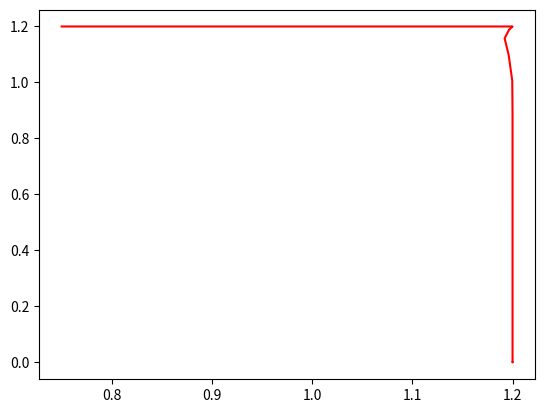

Write the Python code that produced this figure.
from scipy.integrate import odeint
import numpy as np
import matplotlib.pyplot as plt
import math

def uniform_NOR_sigmoid_dynamic(y,t,mode):
    Vm, Vout, stim = y
    Vm = float(Vm)
    Vout = float(Vout)
    stim = float(stim)

    if mode == "NOR_Rampup":
        Vm_dot = 0.18688194*(-(0.172331258975586*math.pow(5.2360277794589, 0.5) - 0.172331258975586)*(-math.log(math.exp(-10*(-Vm + 1.2)/(0.344662517951173*math.pow(5.2360277794589, 0.5) - 0.344662517951173) + 10) + 1)/10 + 1) + 0.73000000028971)*(0.344662517951173*math.pow(5.2360277794589, 0.5) - 0.344662517951173)*(-math.log(math.exp(-10*(-Vm + 1.2)/(0.344662517951173*math.pow(5.2360277794589, 0.5) - 0.344662517951173) + 10) + 1)/10 + 1)/((1.74083333333333e-5*(0.344662517951173*math.pow(5.2360277794589, 0.5) - 0.344662517951173)*(-math.log(math.exp(-10*(-Vm + 1.2)/(0.344662517951173*math.pow(5.2360277794589, 0.5) - 0.344662517951173) + 10) + 1)/10 + 1)/(-6.0e-6*math.log(-Vm - 0.344662517951173*math.pow(5.2360277794589, 0.5) + 2.54466251795117) + 6.0e-6) + 1)*(-6.0e-6*math.log(-Vm - 0.344662517951173*math.pow(5.2360277794589, 0.5) + 2.54466251795117) + 6.0e-6)) - 0.18688194*(-(0.172331258975586*math.pow(0.226308333333333*math.log(5.83706736205705e-6*math.exp(25.6410256410256*Vm - 25.6410256410256*stim) + 1) + 1, 0.5) - 0.172331258975586)*(-math.log(math.exp(-10*(Vm - Vout)/(0.344662517951173*math.pow(0.226308333333333*math.log(5.83706736205705e-6*math.exp(25.6410256410256*Vm - 25.6410256410256*stim) + 1) + 1, 0.5) - 0.344662517951173) + 10) + 1)/10 + 1) + 0.039*math.log(5.83706736205705e-6*math.exp(25.6410256410256*Vm - 25.6410256410256*stim) + 1))*(0.344662517951173*math.pow(0.226308333333333*math.log(5.83706736205705e-6*math.exp(25.6410256410256*Vm - 25.6410256410256*stim) + 1) + 1, 0.5) - 0.344662517951173)*(-math.log(math.exp(-10*(Vm - Vout)/(0.344662517951173*math.pow(0.226308333333333*math.log(5.83706736205705e-6*math.exp(25.6410256410256*Vm - 25.6410256410256*stim) + 1) + 1, 0.5) - 0.344662517951173) + 10) + 1)/10 + 1)/((1.74083333333333e-5*(0.344662517951173*math.pow(0.226308333333333*math.log(5.83706736205705e-6*math.exp(25.6410256410256*Vm - 25.6410256410256*stim) + 1) + 1, 0.5) - 0.344662517951173)*(-math.log(math.exp(-10*(Vm - Vout)/(0.344662517951173*math.pow(0.226308333333333*math.log(5.83706736205705e-6*math.exp(25.6410256410256*Vm - 25.6410256410256*stim) + 1) + 1, 0.5) - 0.344662517951173) + 10) + 1)/10 + 1)/(-6.0e-6*math.log(Vm - Vout - 0.344662517951173*math.pow(0.226308333333333*math.log(5.83706736205705e-6*math.exp(25.6410256410256*Vm - 25.6410256410256*stim) + 1) + 1, 0.5) + 1.34466251795117) + 6.0e-6) + 1)*(-6.0e-6*math.log(Vm - Vout - 0.344662517951173*math.pow(0.226308333333333*math.log(5.83706736205705e-6*math.exp(25.6410256410256*Vm - 25.6410256410256*stim) + 1) + 1, 0.5) + 1.34466251795117) + 6.0e-6))
        Vout_dot = -0.0004722975*(-(0.0686008289266829*math.pow(1.00001997216919, 0.5) - 0.0686008289266829)*(-math.log(math.exp(-10*Vout/(0.137201657853366*math.pow(1.00001997216919, 0.5) - 0.137201657853366) + 10) + 1)/10 + 1) + 1.3701073619532e-6)*(0.137201657853366*math.pow(1.00001997216919, 0.5) - 0.137201657853366)*(-math.log(math.exp(-10*Vout/(0.137201657853366*math.pow(1.00001997216919, 0.5) - 0.137201657853366) + 10) + 1)/10 + 1)/((4.373125e-5*(0.137201657853366*math.pow(1.00001997216919, 0.5) - 0.137201657853366)*(-math.log(math.exp(-10*Vout/(0.137201657853366*math.pow(1.00001997216919, 0.5) - 0.137201657853366) + 10) + 1)/10 + 1)/(-6.0e-6*math.log(Vout - 0.137201657853366*math.pow(1.00001997216919, 0.5) + 1.13720165785337) + 6.0e-6) + 1)*(-6.0e-6*math.log(Vout - 0.137201657853366*math.pow(1.00001997216919, 0.5) + 1.13720165785337) + 6.0e-6)) - 0.0004722975*(-(0.0686008289266829*math.pow(0.56850625*math.log(3.51315750985655e-5*math.exp(25.6410256410256*stim) + 1) + 1, 0.5) - 0.0686008289266829)*(-math.log(math.exp(-10*Vout/(0.137201657853366*math.pow(0.56850625*math.log(3.51315750985655e-5*math.exp(25.6410256410256*stim) + 1) + 1, 0.5) - 0.137201657853366) + 10) + 1)/10 + 1) + 0.039*math.log(3.51315750985655e-5*math.exp(25.6410256410256*stim) + 1))*(0.137201657853366*math.pow(0.56850625*math.log(3.51315750985655e-5*math.exp(25.6410256410256*stim) + 1) + 1, 0.5) - 0.137201657853366)*(-math.log(math.exp(-10*Vout/(0.137201657853366*math.pow(0.56850625*math.log(3.51315750985655e-5*math.exp(25.6410256410256*stim) + 1) + 1, 0.5) - 0.137201657853366) + 10) + 1)/10 + 1)/((4.373125e-5*(0.137201657853366*math.pow(0.56850625*math.log(3.51315750985655e-5*math.exp(25.6410256410256*stim) + 1) + 1, 0.5) - 0.137201657853366)*(-math.log(math.exp(-10*Vout/(0.137201657853366*math.pow(0.56850625*math.log(3.51315750985655e-5*math.exp(25.6410256410256*stim) + 1) + 1, 0.5) - 0.137201657853366) + 10) + 1)/10 + 1)/(-6.0e-6*math.log(Vout - 0.137201657853366*math.pow(0.56850625*math.log(3.51315750985655e-5*math.exp(25.6410256410256*stim) + 1) + 1, 0.5) + 1.13720165785337) + 6.0e-6) + 1)*(-6.0e-6*math.log(Vout - 0.137201657853366*math.pow(0.56850625*math.log(3.51315750985655e-5*math.exp(25.6410256410256*stim) + 1) + 1, 0.5) + 1.13720165785337) + 6.0e-6)) + 0.00018688194*(-(0.172331258975586*math.pow(0.226308333333333*math.log(5.83706736205705e-6*math.exp(25.6410256410256*Vm - 25.6410256410256*stim) + 1) + 1, 0.5) - 0.172331258975586)*(-math.log(math.exp(-10*(Vm - Vout)/(0.344662517951173*math.pow(0.226308333333333*math.log(5.83706736205705e-6*math.exp(25.6410256410256*Vm - 25.6410256410256*stim) + 1) + 1, 0.5) - 0.344662517951173) + 10) + 1)/10 + 1) + 0.039*math.log(5.83706736205705e-6*math.exp(25.6410256410256*Vm - 25.6410256410256*stim) + 1))*(0.344662517951173*math.pow(0.226308333333333*math.log(5.83706736205705e-6*math.exp(25.6410256410256*Vm - 25.6410256410256*stim) + 1) + 1, 0.5) - 0.344662517951173)*(-math.log(math.exp(-10*(Vm - Vout)/(0.344662517951173*math.pow(0.226308333333333*math.log(5.83706736205705e-6*math.exp(25.6410256410256*Vm - 25.6410256410256*stim) + 1) + 1, 0.5) - 0.344662517951173) + 10) + 1)/10 + 1)/((1.74083333333333e-5*(0.344662517951173*math.pow(0.226308333333333*math.log(5.83706736205705e-6*math.exp(25.6410256410256*Vm - 25.6410256410256*stim) + 1) + 1, 0.5) - 0.344662517951173)*(-math.log(math.exp(-10*(Vm - Vout)/(0.344662517951173*math.pow(0.226308333333333*math.log(5.83706736205705e-6*math.exp(25.6410256410256*Vm - 25.6410256410256*stim) + 1) + 1, 0.5) - 0.344662517951173) + 10) + 1)/10 + 1)/(-6.0e-6*math.log(Vm - Vout - 0.344662517951173*math.pow(0.226308333333333*math.log(5.83706736205705e-6*math.exp(25.6410256410256*Vm - 25.6410256410256*stim) + 1) + 1, 0.5) + 1.34466251795117) + 6.0e-6) + 1)*(-6.0e-6*math.log(Vm - Vout - 0.344662517951173*math.pow(0.226308333333333*math.log(5.83706736205705e-6*math.exp(25.6410256410256*Vm - 25.6410256410256*stim) + 1) + 1, 0.5) + 1.34466251795117) + 6.0e-6))
        stim_dot = stim*(-5*stim + 6) + 0.005
    elif mode == "NOR_Rampdown":
        Vm_dot = 0.18688194*(-(0.172331258975586*math.pow(5.2360277794589, 0.5) - 0.172331258975586)*(-math.log(math.exp(-10*(-Vm + 1.2)/(0.344662517951173*math.pow(5.2360277794589, 0.5) - 0.344662517951173) + 10) + 1)/10 + 1) + 0.73000000028971)*(0.344662517951173*math.pow(5.2360277794589, 0.5) - 0.344662517951173)*(-math.log(math.exp(-10*(-Vm + 1.2)/(0.344662517951173*math.pow(5.2360277794589, 0.5) - 0.344662517951173) + 10) + 1)/10 + 1)/((1.74083333333333e-5*(0.344662517951173*math.pow(5.2360277794589, 0.5) - 0.344662517951173)*(-math.log(math.exp(-10*(-Vm + 1.2)/(0.344662517951173*math.pow(5.2360277794589, 0.5) - 0.344662517951173) + 10) + 1)/10 + 1)/(-6.0e-6*math.log(-Vm - 0.344662517951173*math.pow(5.2360277794589, 0.5) + 2.54466251795117) + 6.0e-6) + 1)*(-6.0e-6*math.log(-Vm - 0.344662517951173*math.pow(5.2360277794589, 0.5) + 2.54466251795117) + 6.0e-6)) - 0.18688194*(-(0.172331258975586*math.pow(0.226308333333333*math.log(5.83706736205705e-6*math.exp(25.6410256410256*Vm - 25.6410256410256*stim) + 1) + 1, 0.5) - 0.172331258975586)*(-math.log(math.exp(-10*(Vm - Vout)/(0.344662517951173*math.pow(0.226308333333333*math.log(5.83706736205705e-6*math.exp(25.6410256410256*Vm - 25.6410256410256*stim) + 1) + 1, 0.5) - 0.344662517951173) + 10) + 1)/10 + 1) + 0.039*math.log(5.83706736205705e-6*math.exp(25.6410256410256*Vm - 25.6410256410256*stim) + 1))*(0.344662517951173*math.pow(0.226308333333333*math.log(5.83706736205705e-6*math.exp(25.6410256410256*Vm - 25.6410256410256*stim) + 1) + 1, 0.5) - 0.344662517951173)*(-math.log(math.exp(-10*(Vm - Vout)/(0.344662517951173*math.pow(0.226308333333333*math.log(5.83706736205705e-6*math.exp(25.6410256410256*Vm - 25.6410256410256*stim) + 1) + 1, 0.5) - 0.344662517951173) + 10) + 1)/10 + 1)/((1.74083333333333e-5*(0.344662517951173*math.pow(0.226308333333333*math.log(5.83706736205705e-6*math.exp(25.6410256410256*Vm - 25.6410256410256*stim) + 1) + 1, 0.5) - 0.344662517951173)*(-math.log(math.exp(-10*(Vm - Vout)/(0.344662517951173*math.pow(0.226308333333333*math.log(5.83706736205705e-6*math.exp(25.6410256410256*Vm - 25.6410256410256*stim) + 1) + 1, 0.5) - 0.344662517951173) + 10) + 1)/10 + 1)/(-6.0e-6*math.log(Vm - Vout - 0.344662517951173*math.pow(0.226308333333333*math.log(5.83706736205705e-6*math.exp(25.6410256410256*Vm - 25.6410256410256*stim) + 1) + 1, 0.5) + 1.34466251795117) + 6.0e-6) + 1)*(-6.0e-6*math.log(Vm - Vout - 0.344662517951173*math.pow(0.226308333333333*math.log(5.83706736205705e-6*math.exp(25.6410256410256*Vm - 25.6410256410256*stim) + 1) + 1, 0.5) + 1.34466251795117) + 6.0e-6))
        Vout_dot = -0.0004722975*(-(0.0686008289266829*math.pow(1.00001997216919, 0.5) - 0.0686008289266829)*(-math.log(math.exp(-10*Vout/(0.137201657853366*math.pow(1.00001997216919, 0.5) - 0.137201657853366) + 10) + 1)/10 + 1) + 1.3701073619532e-6)*(0.137201657853366*math.pow(1.00001997216919, 0.5) - 0.137201657853366)*(-math.log(math.exp(-10*Vout/(0.137201657853366*math.pow(1.00001997216919, 0.5) - 0.137201657853366) + 10) + 1)/10 + 1)/((4.373125e-5*(0.137201657853366*math.pow(1.00001997216919, 0.5) - 0.137201657853366)*(-math.log(math.exp(-10*Vout/(0.137201657853366*math.pow(1.00001997216919, 0.5) - 0.137201657853366) + 10) + 1)/10 + 1)/(-6.0e-6*math.log(Vout - 0.137201657853366*math.pow(1.00001997216919, 0.5) + 1.13720165785337) + 6.0e-6) + 1)*(-6.0e-6*math.log(Vout - 0.137201657853366*math.pow(1.00001997216919, 0.5) + 1.13720165785337) + 6.0e-6)) - 0.0004722975*(-(0.0686008289266829*math.pow(0.56850625*math.log(3.51315750985655e-5*math.exp(25.6410256410256*stim) + 1) + 1, 0.5) - 0.0686008289266829)*(-math.log(math.exp(-10*Vout/(0.137201657853366*math.pow(0.56850625*math.log(3.51315750985655e-5*math.exp(25.6410256410256*stim) + 1) + 1, 0.5) - 0.137201657853366) + 10) + 1)/10 + 1) + 0.039*math.log(3.51315750985655e-5*math.exp(25.6410256410256*stim) + 1))*(0.137201657853366*math.pow(0.56850625*math.log(3.51315750985655e-5*math.exp(25.6410256410256*stim) + 1) + 1, 0.5) - 0.137201657853366)*(-math.log(math.exp(-10*Vout/(0.137201657853366*math.pow(0.56850625*math.log(3.51315750985655e-5*math.exp(25.6410256410256*stim) + 1) + 1, 0.5) - 0.137201657853366) + 10) + 1)/10 + 1)/((4.373125e-5*(0.137201657853366*math.pow(0.56850625*math.log(3.51315750985655e-5*math.exp(25.6410256410256*stim) + 1) + 1, 0.5) - 0.137201657853366)*(-math.log(math.exp(-10*Vout/(0.137201657853366*math.pow(0.56850625*math.log(3.51315750985655e-5*math.exp(25.6410256410256*stim) + 1) + 1, 0.5) - 0.137201657853366) + 10) + 1)/10 + 1)/(-6.0e-6*math.log(Vout - 0.137201657853366*math.pow(0.56850625*math.log(3.51315750985655e-5*math.exp(25.6410256410256*stim) + 1) + 1, 0.5) + 1.13720165785337) + 6.0e-6) + 1)*(-6.0e-6*math.log(Vout - 0.137201657853366*math.pow(0.56850625*math.log(3.51315750985655e-5*math.exp(25.6410256410256*stim) + 1) + 1, 0.5) + 1.13720165785337) + 6.0e-6)) + 0.00018688194*(-(0.172331258975586*math.pow(0.226308333333333*math.log(5.83706736205705e-6*math.exp(25.6410256410256*Vm - 25.6410256410256*stim) + 1) + 1, 0.5) - 0.172331258975586)*(-math.log(math.exp(-10*(Vm - Vout)/(0.344662517951173*math.pow(0.226308333333333*math.log(5.83706736205705e-6*math.exp(25.6410256410256*Vm - 25.6410256410256*stim) + 1) + 1, 0.5) - 0.344662517951173) + 10) + 1)/10 + 1) + 0.039*math.log(5.83706736205705e-6*math.exp(25.6410256410256*Vm - 25.6410256410256*stim) + 1))*(0.344662517951173*math.pow(0.226308333333333*math.log(5.83706736205705e-6*math.exp(25.6410256410256*Vm - 25.6410256410256*stim) + 1) + 1, 0.5) - 0.344662517951173)*(-math.log(math.exp(-10*(Vm - Vout)/(0.344662517951173*math.pow(0.226308333333333*math.log(5.83706736205705e-6*math.exp(25.6410256410256*Vm - 25.6410256410256*stim) + 1) + 1, 0.5) - 0.344662517951173) + 10) + 1)/10 + 1)/((1.74083333333333e-5*(0.344662517951173*math.pow(0.226308333333333*math.log(5.83706736205705e-6*math.exp(25.6410256410256*Vm - 25.6410256410256*stim) + 1) + 1, 0.5) - 0.344662517951173)*(-math.log(math.exp(-10*(Vm - Vout)/(0.344662517951173*math.pow(0.226308333333333*math.log(5.83706736205705e-6*math.exp(25.6410256410256*Vm - 25.6410256410256*stim) + 1) + 1, 0.5) - 0.344662517951173) + 10) + 1)/10 + 1)/(-6.0e-6*math.log(Vm - Vout - 0.344662517951173*math.pow(0.226308333333333*math.log(5.83706736205705e-6*math.exp(25.6410256410256*Vm - 25.6410256410256*stim) + 1) + 1, 0.5) + 1.34466251795117) + 6.0e-6) + 1)*(-6.0e-6*math.log(Vm - Vout - 0.344662517951173*math.pow(0.226308333333333*math.log(5.83706736205705e-6*math.exp(25.6410256410256*Vm - 25.6410256410256*stim) + 1) + 1, 0.5) + 1.34466251795117) + 6.0e-6))
        stim_dot = -stim*(-5*stim + 6.01) - 0.005

    dydt = [Vm_dot, Vout_dot, stim_dot]
    return dydt

def TC_Simulate(Mode,initialCondition,time_bound):
    time_step = 0.05;
    time_bound = float(time_bound)

    number_points = int(np.ceil(time_bound/time_step))
    t = [i*time_step for i in range(0,number_points)]
    if t[-1] != time_step:
        t.append(time_bound)
    newt = []
    for step in t:
        newt.append(float(format(step, '.2f')))
    t = newt

    sol = odeint(uniform_NOR_sigmoid_dynamic, initialCondition, t, args=(Mode,),hmax=time_step)

    # Construct the final output
    trace = []
    for j in range(len(t)):
        #print t[j], current_psi
        tmp = []
        tmp.append(t[j])
        tmp.append(float(sol[j,0]))
        tmp.append(float(sol[j,1]))
        tmp.append(float(sol[j,2]))
        trace.append(tmp)
    return trace

if __name__ == "__main__":

    sol = TC_Simulate("NOR_Rampup", [0.75,1.2,0.0], 6.4)
    #for s in sol:
	#	print(s)
    time = [row[0] for row in sol]

    v = [row[1] for row in sol]

    stim_local = [row[2] for row in sol]

    plt.plot(v,stim_local,"-r")
    plt.show()
